Run: headless pygame with SDL's dummy video driver; simulated clock (each Clock.tick advances the game by its frame time, no real sleeping); random seed 0; keys injected as events and as key.get_pressed() state; no mouse input.
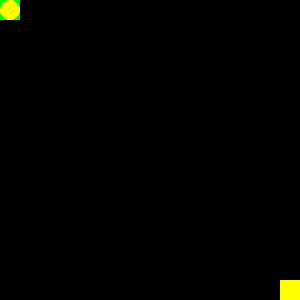
Frame 1 of 4 · flips 1–60 · no input
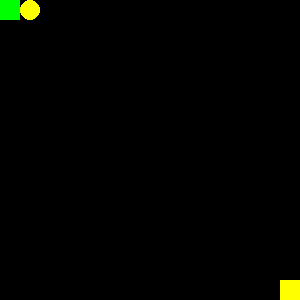
Frame 2 of 4 · flips 61–180 · tapped SPACE, RETURN · held RIGHT (→), D
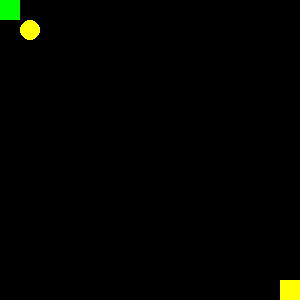
Frame 3 of 4 · flips 181–300 · held DOWN (↓), S
Frame 4 of 4 · flips 301–420 · held LEFT (←), A, UP (↑), W · screen same as frame 1, image omitted

The pygame program that drew these frames:

import pygame

# Constants
CELL_SIZE = 20
ROWS = 15
COLS = 15

# Colors
BLACK = (0, 0, 0)
WHITE = (255, 255, 255)
GREEN = (0, 255, 0)
YELLOW = (255, 255, 0)

# Initialize Pygame
pygame.init()

# Create the window
window_width = COLS * CELL_SIZE
window_height = ROWS * CELL_SIZE
window = pygame.display.set_mode((window_width, window_height))

# Maze grid
grid = [[0] * COLS for _ in range(ROWS)]

# Start position
start_row = 0
start_col = 0

# End position
end_row = ROWS - 1
end_col = COLS - 1

# Movable object
class MovableObject:
    def __init__(self, row, col):
        self.row = row
        self.col = col

    def move_up(self):
        if self.row > 0 and not grid[self.row][self.col] & 1:
            self.row -= 1

    def move_down(self):
        if self.row < ROWS - 1 and not grid[self.row + 1][self.col] & 1:
            self.row += 1

    def move_left(self):
        if self.col > 0 and not grid[self.row][self.col - 1] & 2:
            self.col -= 1

    def move_right(self):
        if self.col < COLS - 1 and not grid[self.row][self.col] & 2:
            self.col += 1

# Create a movable object
movable_object = MovableObject(start_row, start_col)

# Draw the maze and movable object
def draw_maze():
    window.fill(BLACK)
    for row in range(ROWS):
        for col in range(COLS):
            x = col * CELL_SIZE
            y = row * CELL_SIZE

            if grid[row][col] & 1:  # Check if top wall is present
                pygame.draw.line(window, WHITE, (x, y), (x + CELL_SIZE, y), 1)
            if grid[row][col] & 2:  # Check if right wall is present
                pygame.draw.line(
                    window, WHITE, (x + CELL_SIZE, y), (x + CELL_SIZE, y + CELL_SIZE), 1
                )
            if grid[row][col] & 4:  # Check if bottom wall is present
                pygame.draw.line(
                    window, WHITE, (x, y + CELL_SIZE), (x + CELL_SIZE, y + CELL_SIZE), 1
                )
            if grid[row][col] & 8:  # Check if left wall is present
                pygame.draw.line(window, WHITE, (x, y), (x, y + CELL_SIZE), 1)

    pygame.draw.rect(window, GREEN, (start_col * CELL_SIZE, start_row * CELL_SIZE, CELL_SIZE, CELL_SIZE))
    pygame.draw.rect(window, YELLOW, (end_col * CELL_SIZE, end_row * CELL_SIZE, CELL_SIZE, CELL_SIZE))
    pygame.draw.circle(
        window,
        YELLOW,
        (movable_object.col * CELL_SIZE + CELL_SIZE // 2, movable_object.row * CELL_SIZE + CELL_SIZE // 2),
        CELL_SIZE // 2
    )

# Game loop
running = True
while running:
    for event in pygame.event.get():
        if event.type == pygame.QUIT:
            running = False
        elif event.type == pygame.KEYDOWN:
            if event.key == pygame.K_UP:
                movable_object.move_up()
            elif event.key == pygame.K_DOWN:
                movable_object.move_down()
            elif event.key == pygame.K_LEFT:
                movable_object.move_left()
            elif event.key == pygame.K_RIGHT:
                movable_object.move_right()

    draw_maze()
    pygame.display.flip()

# Quit Pygame
pygame.quit()
